Image classification data set "sandwich" (angiechang11/sandwich on GitHub). Class labels (3): deluxe sandwich, plain sandwich, veggie sandwich.

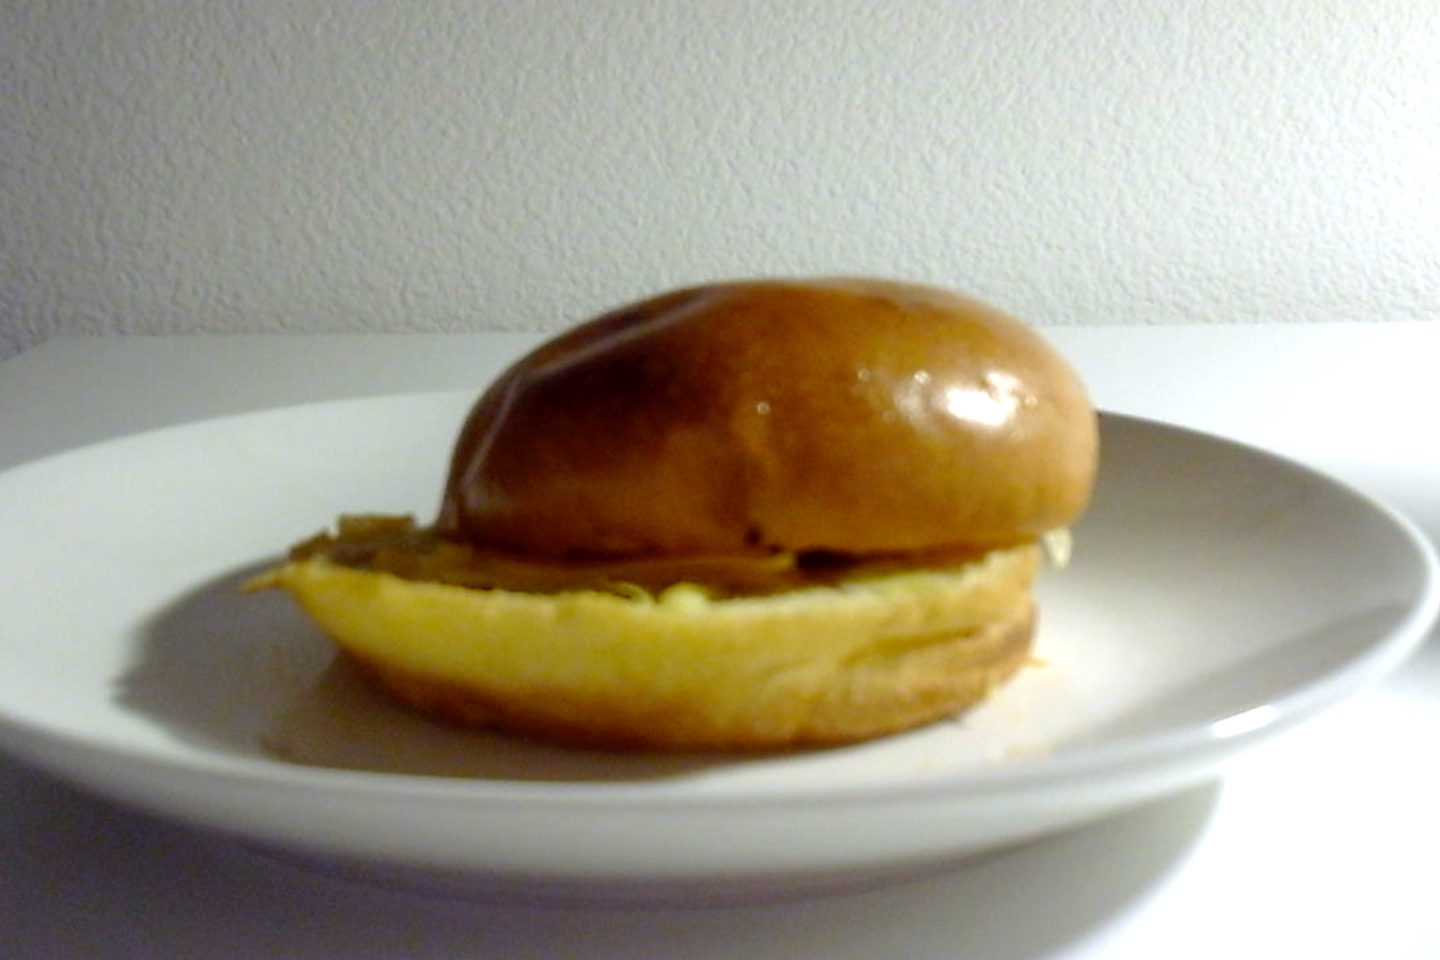
Label: plain sandwich

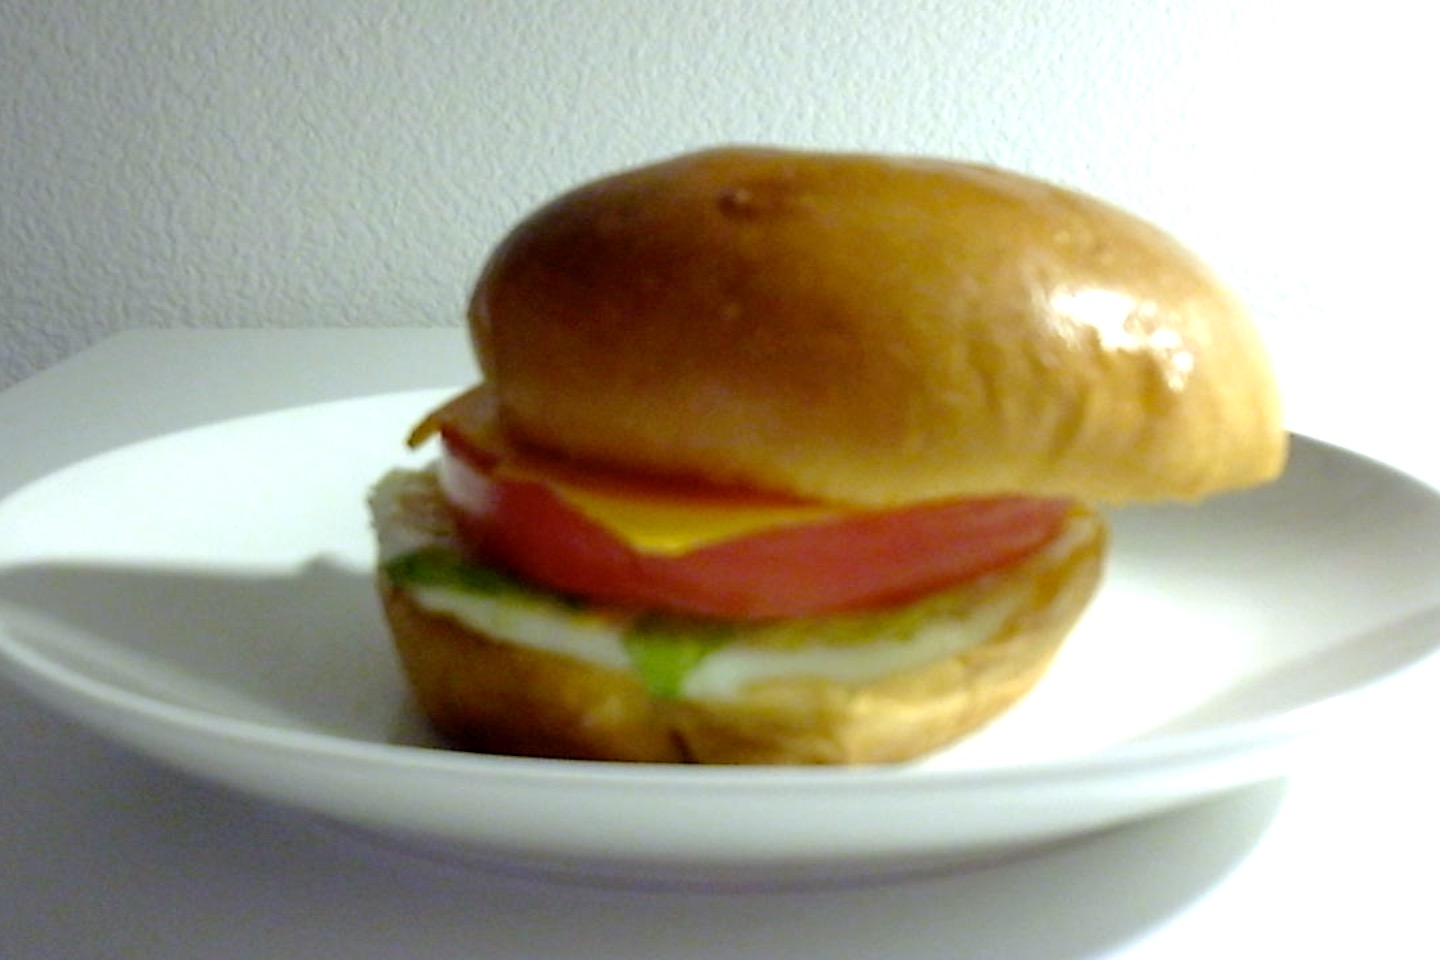
Label: deluxe sandwich

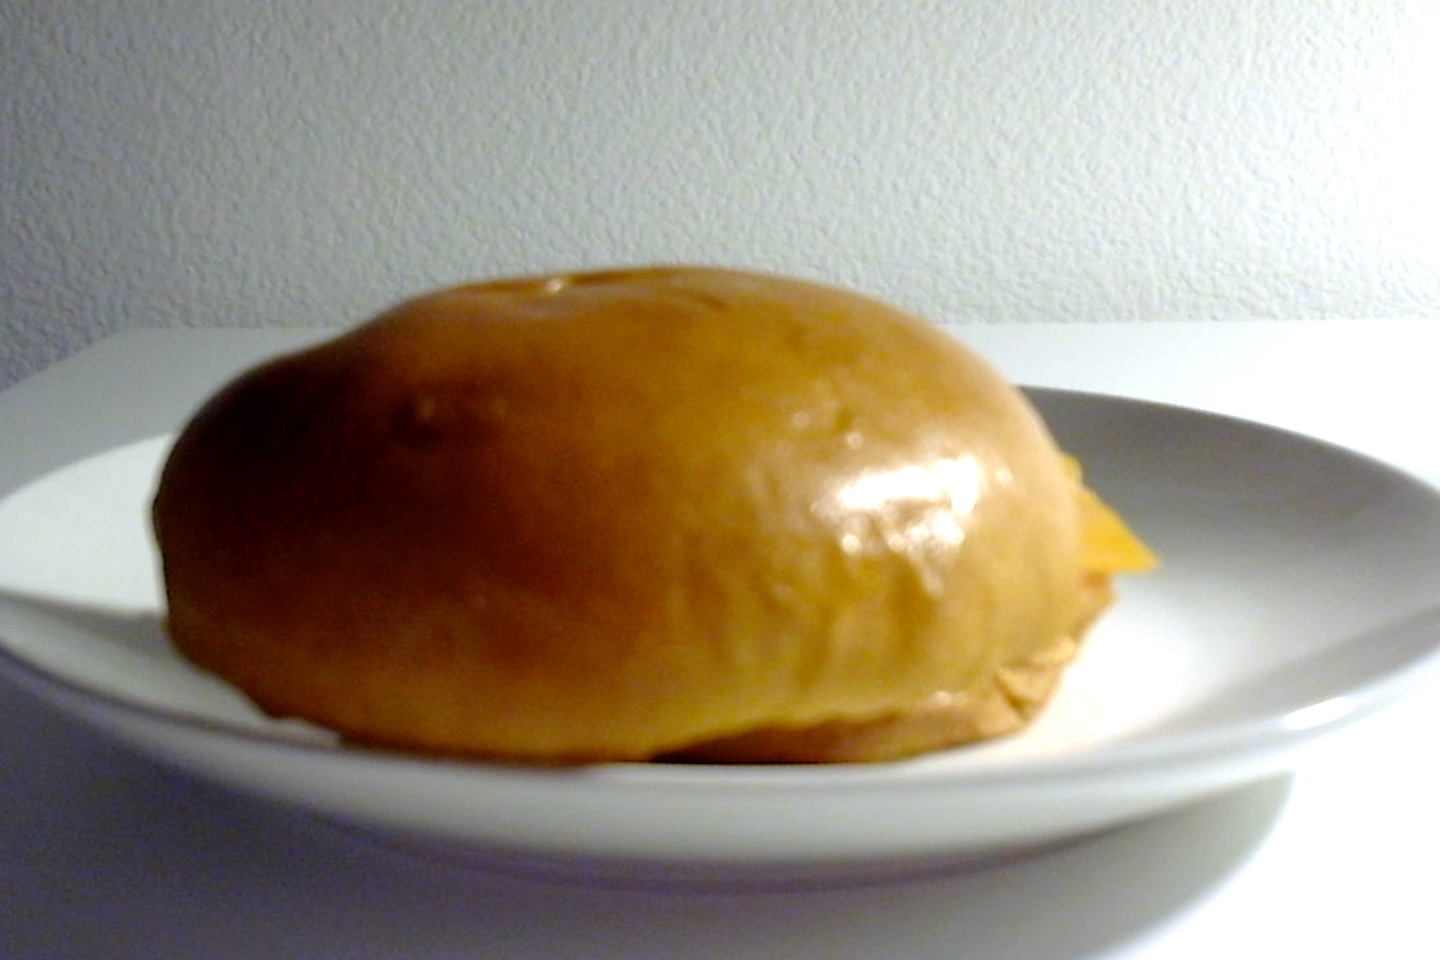
Label: veggie sandwich

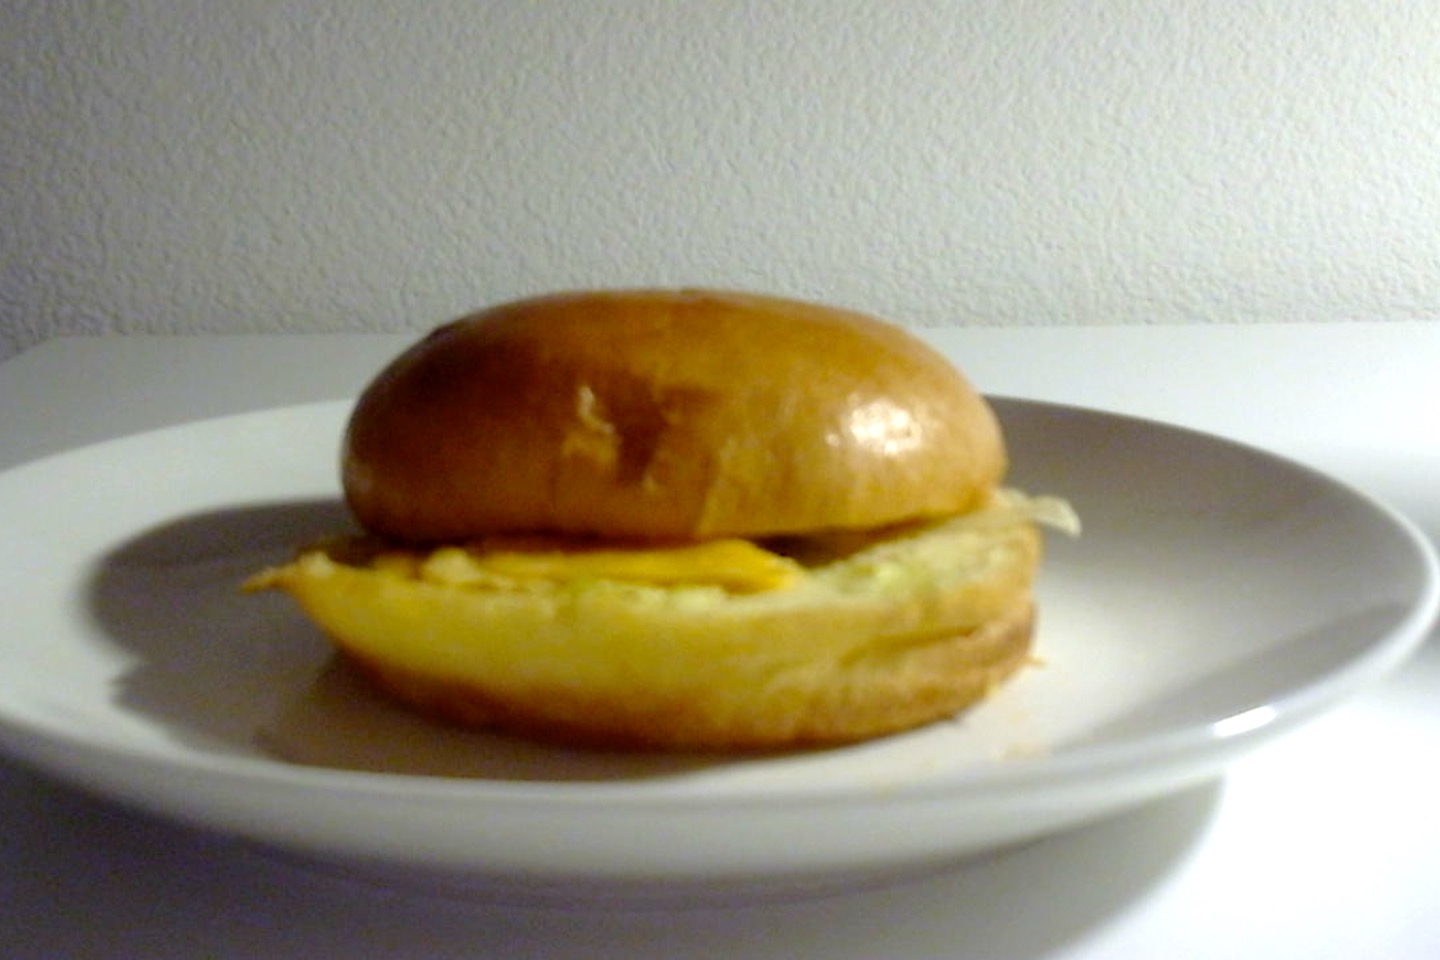
Label: plain sandwich

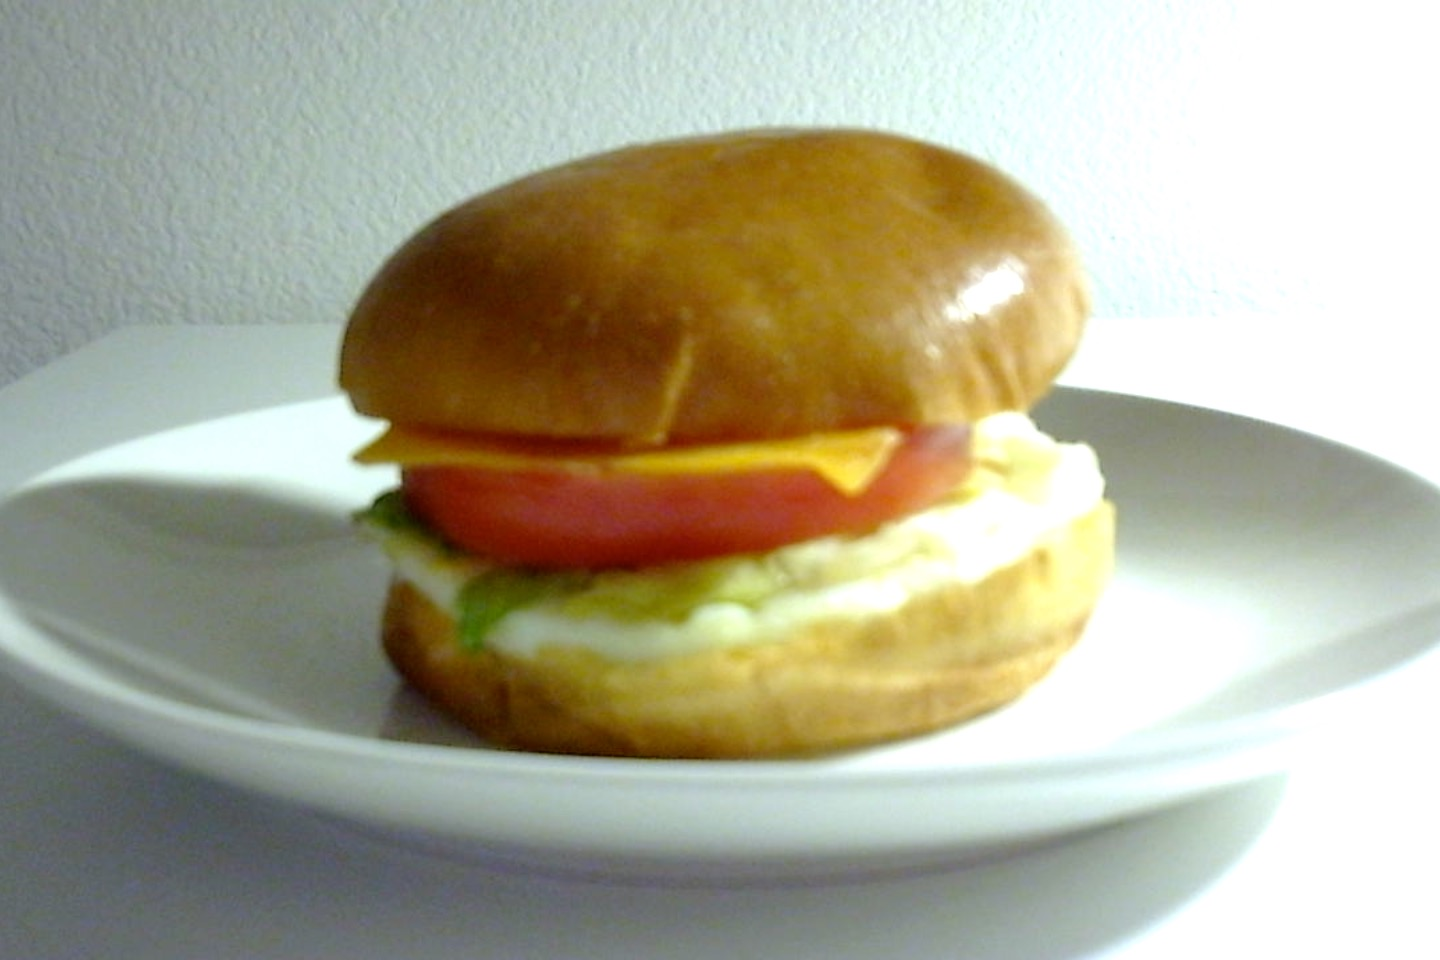
Label: deluxe sandwich

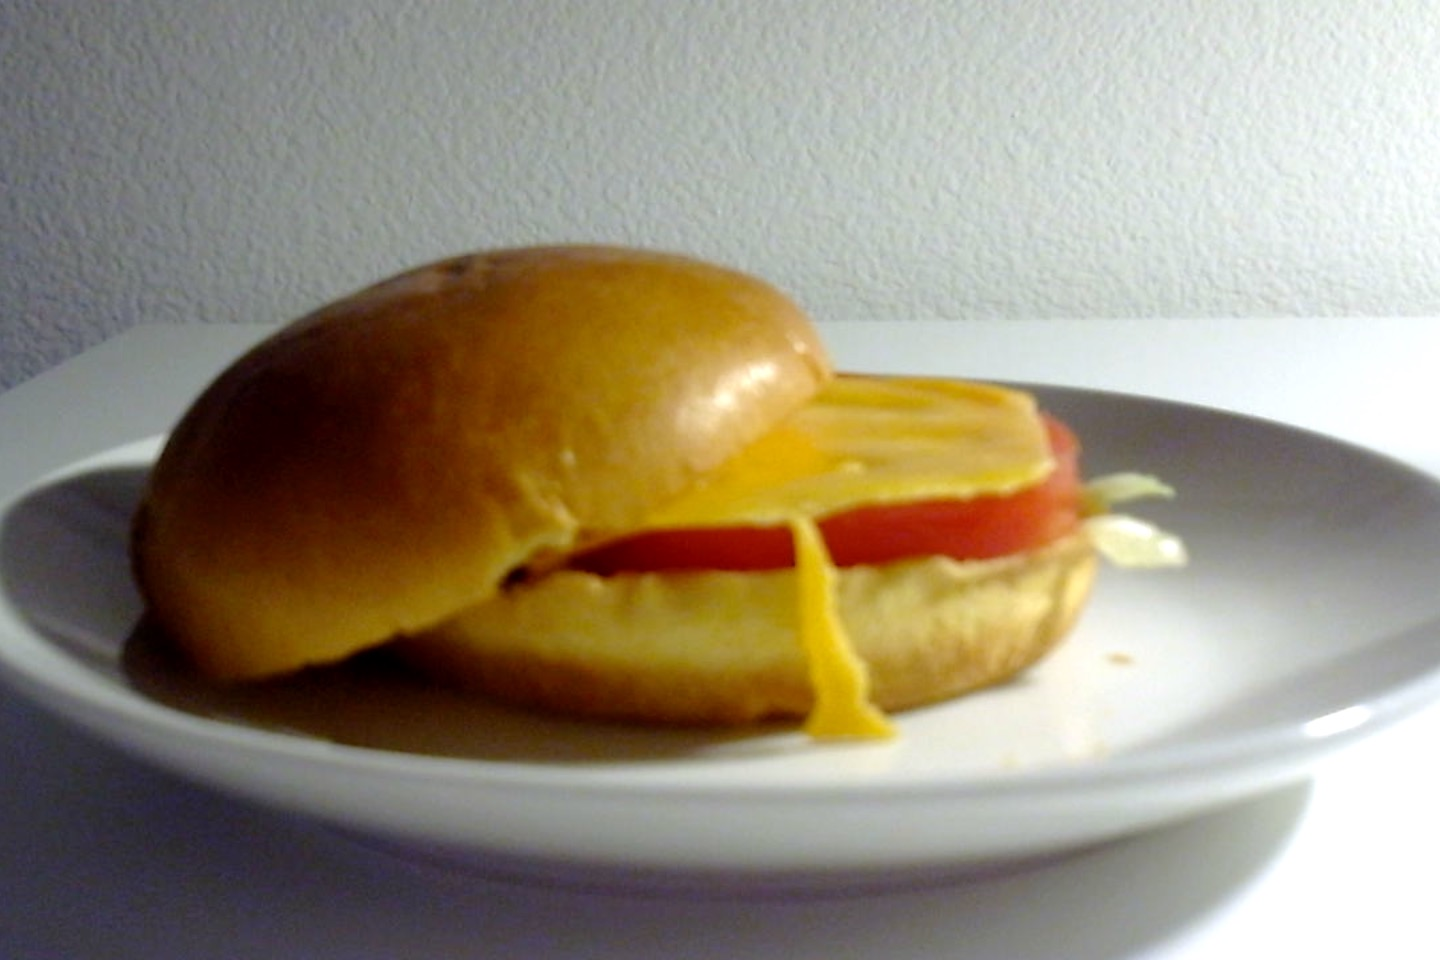
Label: veggie sandwich
